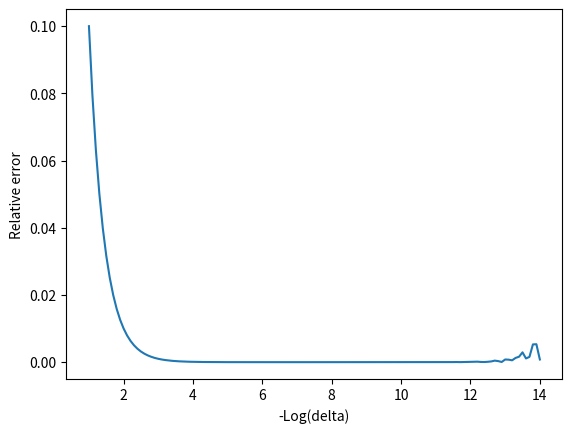

The script that saved this image:
import numpy as np
import matplotlib.pyplot as plt
#Define f(x)
def f(x):
    return((x-1)*x)
t=np.linspace(-1,-14,131)
#Powers of 10 to use as delta
d=np.float_power(10,t)
#values of delta
x0=1
#point of derivative
empdir=(f(x0+d)-(f(x0)))/d
#numerical derivative
andir=2*x0-1
#analytical derivative
rerror=(empdir-andir)/andir
plt.plot(-t,abs(rerror))
plt.xlabel("-Log(delta)")
plt.ylabel("Relative error")
print(empdir[10],empdir[30],empdir[50],empdir[70],empdir[90],empdir[110],empdir[130])
#numerical derivative at d=10^(-2,-4,-6,-8,-10,-12,-14)
print(rerror[10],rerror[30],rerror[50],rerror[70],rerror[90],rerror[110],rerror[130])
#relative error at d=10^(-2,-4,-6,-8,-10,-12,-14)